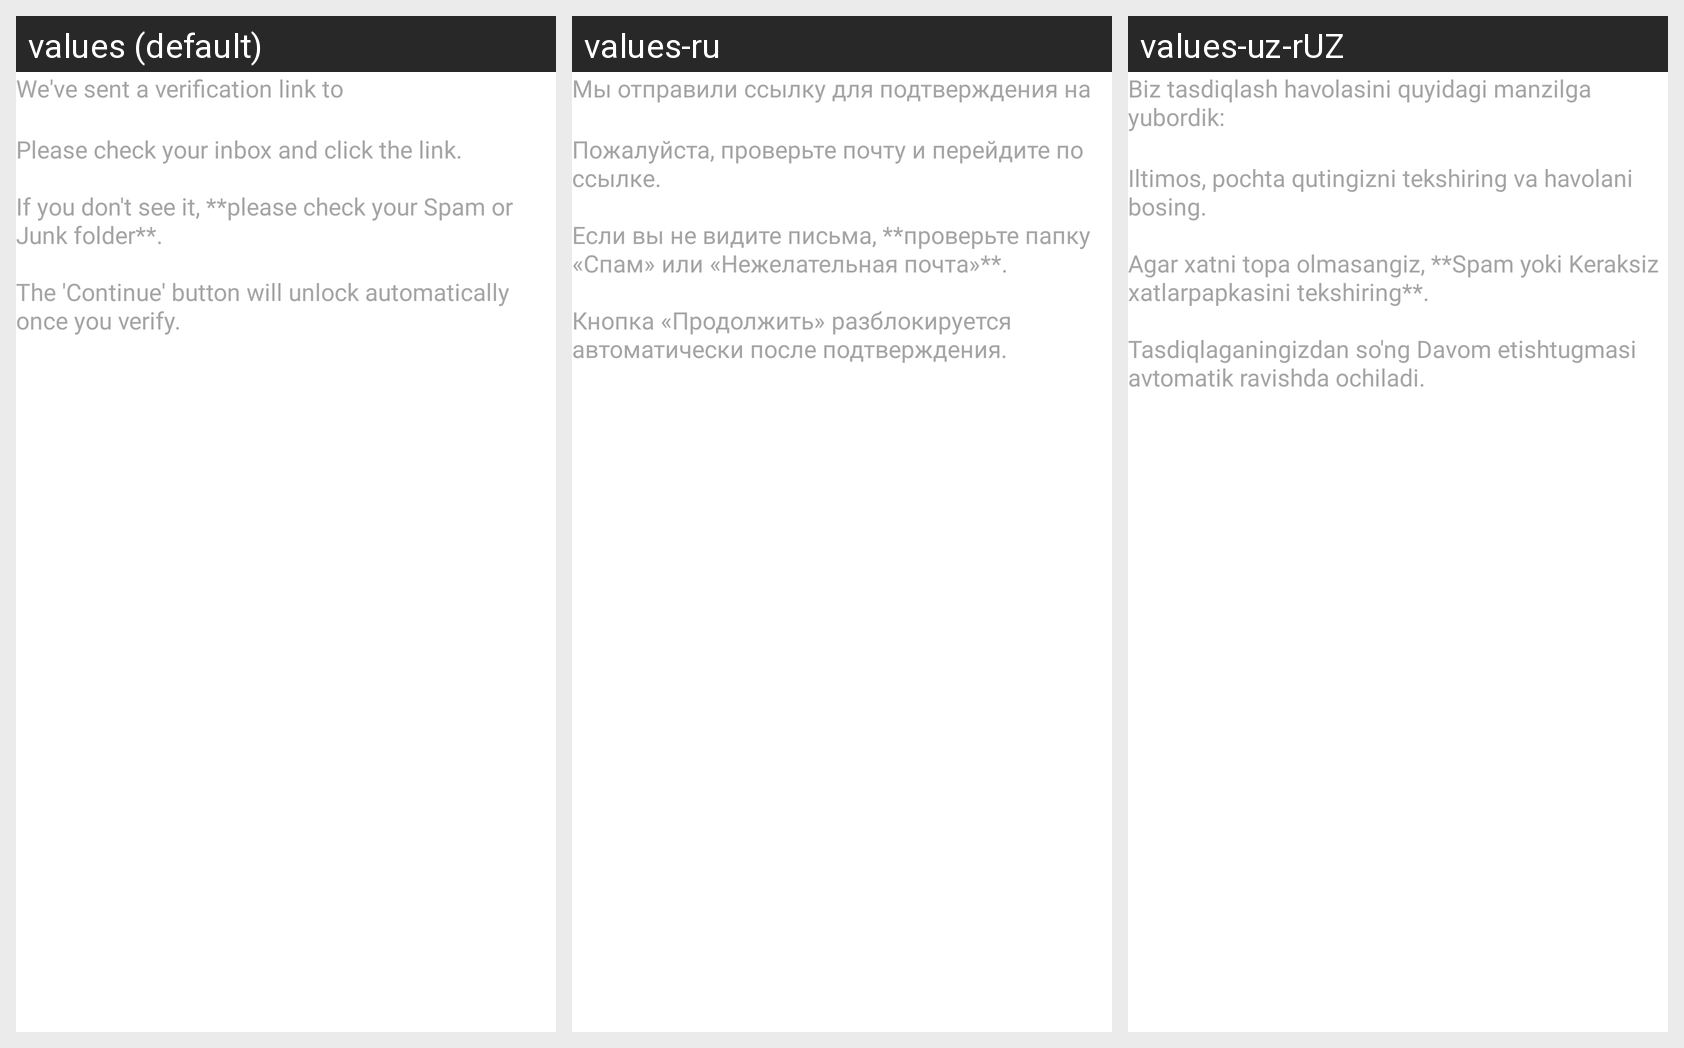

Translations of the strings shown on this Android screen, per locale in the grid:
Android screen res/layout/fragment_ui_verification.xml rendered under 3 locales, left to right: values (default), values-ru, values-uz-rUZ. Device: Nexus 5 (rendered at 1080×1920; each locale shown at half size, 540×960, under a caption strip naming it); theme Theme.Tetragon.
Strings drawn on this screen, with the default value and each locale's value (text and hints the layout hard-codes, and strings that could not be matched under every locale, appear in the picture but are not listed):

we_ve_sent_a_verification_link_to
  values: We've sent a verification link to
  values-ru: Мы отправили ссылку для подтверждения на
  values-uz-rUZ: Biz tasdiqlash havolasini quyidagi manzilga yubordik:

nplease_check_your_inbox_and_click_the_link_n_nthe_continue_button_will_unlock_automatically_once_you_verify
  values: 
      Please check your inbox and click the link. 
      
      If you don't see it, **please check your Spam or Junk folder**.
      
      The 'Continue' button will unlock automatically once you verify.
  values-ru: 
      Пожалуйста, проверьте почту и перейдите по ссылке. 
      
      Если вы не видите письма, **проверьте папку «Спам» или «Нежелательная почта»**.
      
      Кнопка «Продолжить» разблокируется автоматически после подтверждения.
  values-uz-rUZ: 
      Iltimos, pochta qutingizni tekshiring va havolani bosing. 
      
      Agar xatni topa olmasangiz, **Spam yoki Keraksiz xatlarpapkasini tekshiring**.
      
      Tasdiqlaganingizdan so'ng Davom etishtugmasi avtomatik ravishda ochiladi.
